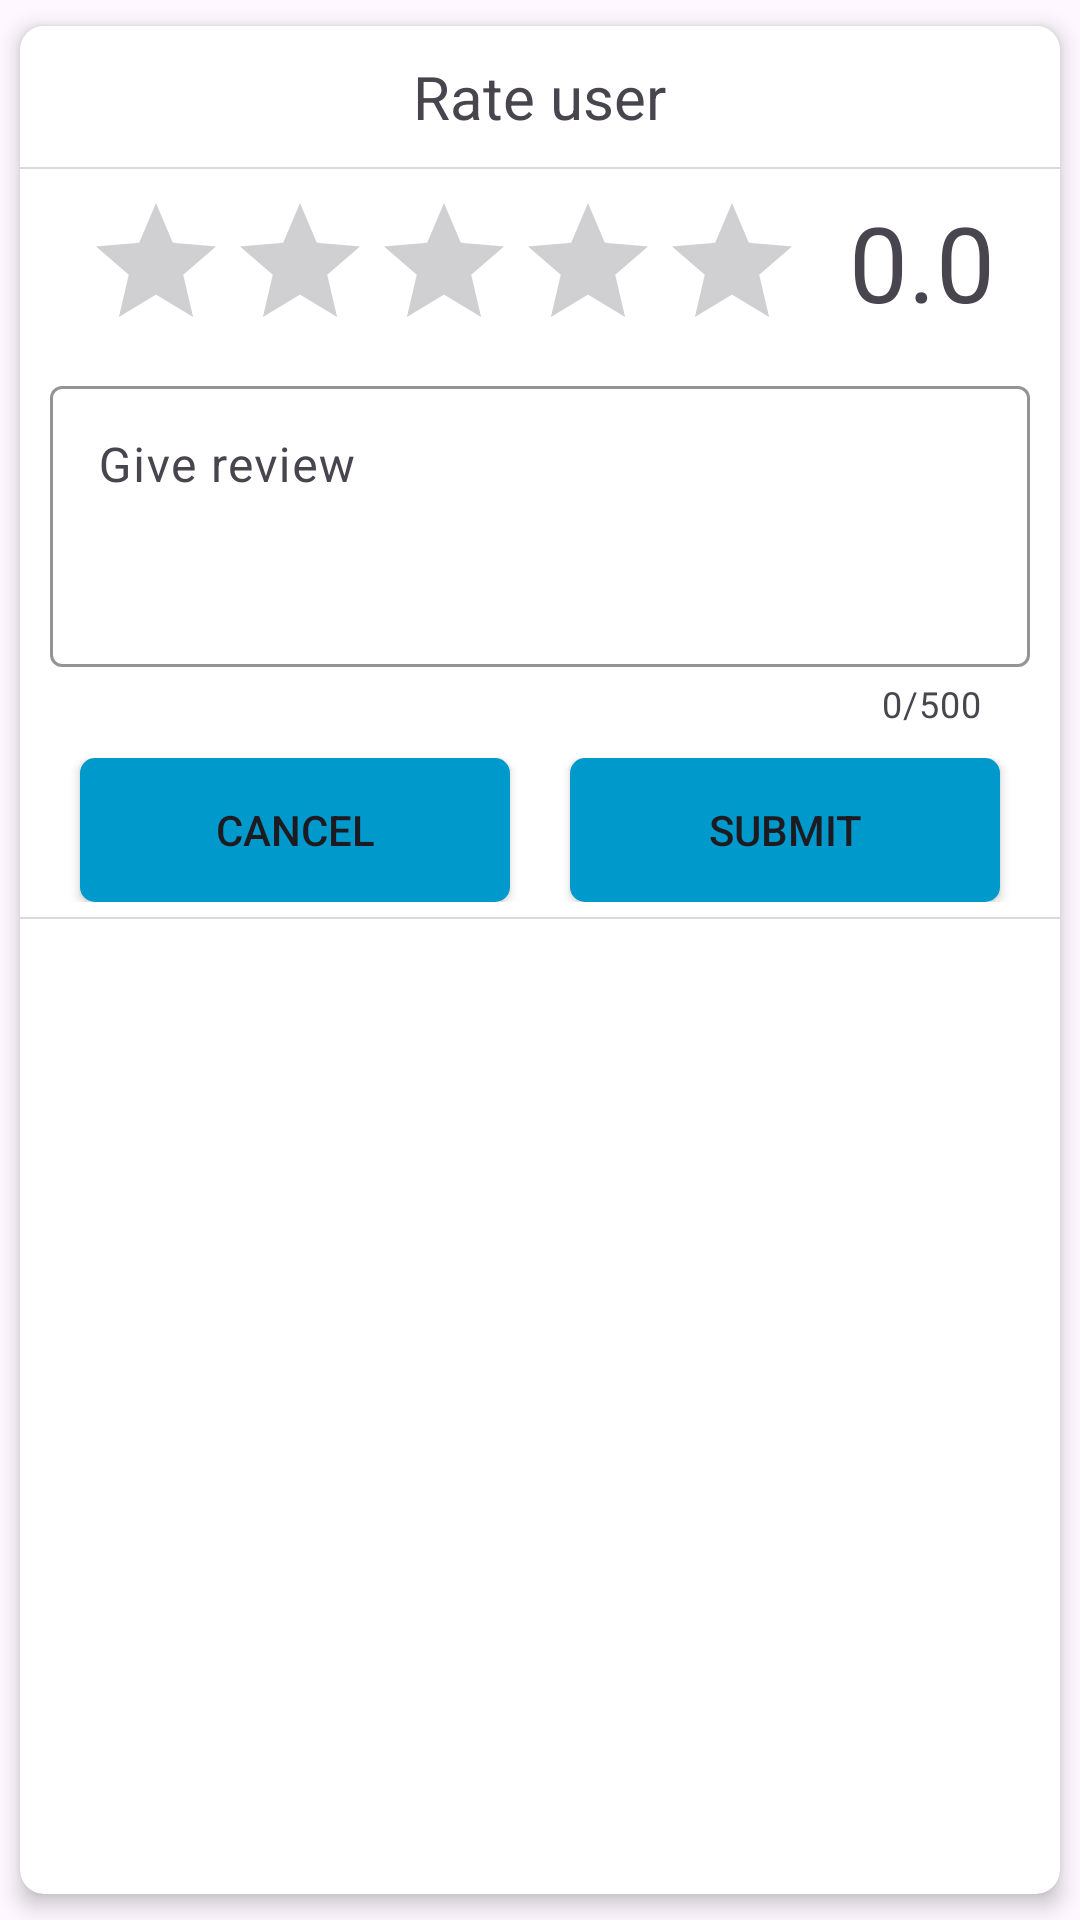

Here is an Android app screen rendered from its layout file. Give the layout XML and the strings, colors and styles it references.
<!-- AndroidManifest.xml: application theme Theme.FreelancerApp10 -->
<!-- res/layout/rate_and_review_dialog.xml -->
<?xml version="1.0" encoding="utf-8"?>
<androidx.cardview.widget.CardView xmlns:android="http://schemas.android.com/apk/res/android"
    xmlns:app="http://schemas.android.com/apk/res-auto"
    xmlns:cardview="http://schemas.android.com/apk/res-auto"
    android:layout_width="match_parent"
    android:layout_height="wrap_content"
    android:layout_margin="10dp"
    cardview:cardCornerRadius="8dp"
    cardview:cardElevation="4dp"
    cardview:cardUseCompatPadding="true">

    <LinearLayout
        android:layout_width="match_parent"
        android:layout_height="wrap_content"
        android:background="@color/white"
        android:orientation="vertical">
    <TextView
        android:layout_width="wrap_content"
        android:layout_height="wrap_content"
        android:text="Rate user"
        android:textSize="20dp"
        android:padding="10dp"
        android:layout_gravity="center"/>
    <View
        android:layout_width="match_parent"
        android:layout_height="0.8dp"
        android:background="@color/light_white" />

        <LinearLayout
            android:layout_width="match_parent"
            android:layout_height="wrap_content"
            android:gravity="center"
            android:orientation="horizontal">
            <RatingBar
                android:layout_width="wrap_content"
                android:layout_height="wrap_content"
                android:layout_gravity="center"
                android:layout_marginTop="5dp"
                android:theme="@style/ratingBar"
                android:id="@+id/ratingBar"/>
            <TextView
                android:layout_width="wrap_content"
                android:layout_height="wrap_content"
                android:text="0.0"
                android:textSize="35dp"
                android:layout_marginLeft="15dp"
                android:id="@+id/ratingTextView"/>



        </LinearLayout>



    <com.google.android.material.textfield.TextInputLayout
        android:id="@+id/reviewEditTxt"
        android:layout_width="match_parent"
        android:layout_height="wrap_content"
        android:layout_marginStart="10dp"
        android:layout_marginTop="5dp"
        app:counterEnabled="true"
        app:counterMaxLength="500"
        android:layout_marginEnd="10dp"
        android:hint="Give review"
        app:boxBackgroundColor="@color/white"
        app:boxBackgroundMode="outline"
        app:boxStrokeColor="@color/black"
        app:hintTextColor="@color/black">

        <com.google.android.material.textfield.TextInputEditText
            android:layout_width="match_parent"
            android:layout_height="wrap_content"
            android:minLines="3"
            android:gravity="top"

            android:textColor="@color/black" />
    </com.google.android.material.textfield.TextInputLayout>

    <LinearLayout
        android:layout_width="match_parent"
        android:layout_height="wrap_content"
        android:orientation="horizontal"
        android:gravity="center"
        android:layout_marginTop="10dp">

        <Button
            android:layout_width="wrap_content"
            android:layout_height="wrap_content"
            android:text="Cancel"
            android:layout_weight="1"
            android:layout_marginEnd="10dp"
            android:layout_marginStart="20dp"
            android:background="@drawable/rounded_square_button"
            android:id="@+id/cancelBtn"/>
        <Button
            android:layout_width="wrap_content"
            android:layout_height="wrap_content"
            android:text="Submit"
            android:layout_weight="1"
            android:layout_marginStart="10dp"
            android:layout_marginEnd="20dp"
            android:background="@drawable/rounded_square_button"
            android:id="@+id/submitBtn"/>

    </LinearLayout>

        <ProgressBar
            android:layout_width="wrap_content"
            android:layout_height="wrap_content"
            android:layout_gravity="center"
            android:id="@+id/reviewProgressBar"
            android:visibility="gone"
            />
    <View
        android:layout_width="match_parent"
        android:layout_height="0.8dp"
        android:layout_marginTop="5dp"
        android:layout_marginBottom="5dp"
        android:background="@color/light_white" />

</LinearLayout>
</androidx.cardview.widget.CardView>
<!-- resources referenced by this layout -->
<resources>
  <color name="black">#FF000000</color>
  <color name="light_white">#A4C8C4C4</color>
  <color name="white">#FFFFFFFF</color>
  <!-- drawable rounded_square_button (drawable) -->
  <shape xmlns:android="http://schemas.android.com/apk/res/android">
      <solid android:color="@android:color/holo_blue_dark"/> 
      <corners android:radius="5dp"/> 
  </shape>
  <style name="ratingBar" parent="Widget.AppCompat.RatingBar">
  
          <item name="android:colorControlActivated">#0FA650</item>
  
      </style>
  <style name="Theme.FreelancerApp10" parent="Base.Theme.FreelancerApp10" />
  <style name="Base.Theme.FreelancerApp10" parent="Theme.Material3.DayNight.NoActionBar">
          
          
      </style>
</resources>
